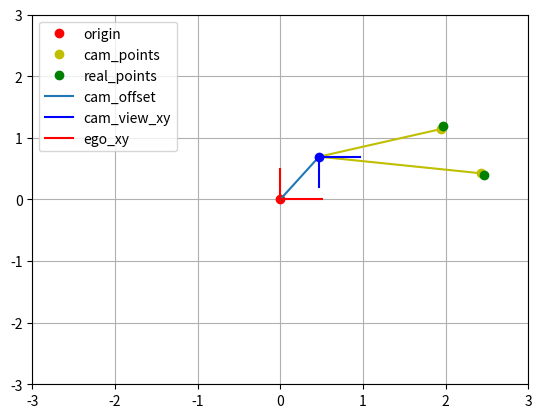

Source code (Python):
#! /usr/bin/python3
# -*- coding: utf-8 -*-
from numpy import dot, sin, cos, radians, sqrt, round
import matplotlib.pyplot as plt

def scale(vec, origin=[0,0]):
    return sqrt((vec[0]-origin[0])**2 + (vec[1]-origin[1])**2)

def convert_coord(angle, vec, offset=[0,0]):
    angle = radians(angle)
    R = [[cos(angle), -sin(angle)],
         [sin(angle), cos(angle)]]

    rotated = dot(R, vec)
    converted = rotated+offset
    return converted

if __name__ == "__main__":
    angle = 270
    cam_left = [-0.45, 1.48]
    cam_right = [0.27, 1.96]
    offset=[0.47,0.695]
    real_l = [offset[0]+1.5, offset[1]+0.5]
    real_r = [offset[0]+2.0, offset[1]-0.3]
    l = convert_coord(angle, cam_left, offset)
    r = convert_coord(angle, cam_right, offset)
    print("left_x error :", round((real_l[0]-l[0])/real_l[0]*100, 3))
    print("left_y error :", round((real_l[1]-l[1])/real_l[1]*100, 3))
    print("right_x error :", round((real_r[0]-r[0])/real_r[0]*100, 3))
    print("right_y error :", round((real_r[1]-r[1])/real_r[1]*100, 3))


    # plot points
    plt.plot([0], [0], 'ro', label='origin')
    plt.plot(l[0], l[1], 'yo', label='cam_points')
    plt.plot(r[0], r[1], 'yo')
    plt.plot([offset[0],l[0]], [offset[1],l[1]], 'y-')
    plt.plot([offset[0],r[0]], [offset[1],r[1]], 'y-')
    plt.plot(real_l[0], real_l[1], "go", label='real_points')
    plt.plot(real_r[0], real_r[1], "go")

    # plot cam, xy_planes
    plt.plot([0,offset[0]], [0,offset[1]], '-', label="cam_offset")
    plt.plot([offset[0]], [offset[1]], 'bo')
    plt.plot([offset[0], offset[0]+convert_coord(angle, [1,0])[0]/2], [offset[1], offset[1]+convert_coord(angle, [1,0])[1]/2], "b-", label="cam_view_xy")
    plt.plot([offset[0], offset[0]+convert_coord(angle, [0,1])[0]/2], [offset[1], offset[1]+convert_coord(angle, [0,1])[1]/2], "b-")
    plt.plot([0, 1/2], [0, 0], "r-", label="ego_xy")
    plt.plot([0, 0], [0, 1/2], "r-")

    # show
    plt.xlim(-3, 3)
    plt.ylim(-3, 3)
    plt.legend()
    plt.grid()
    plt.show()